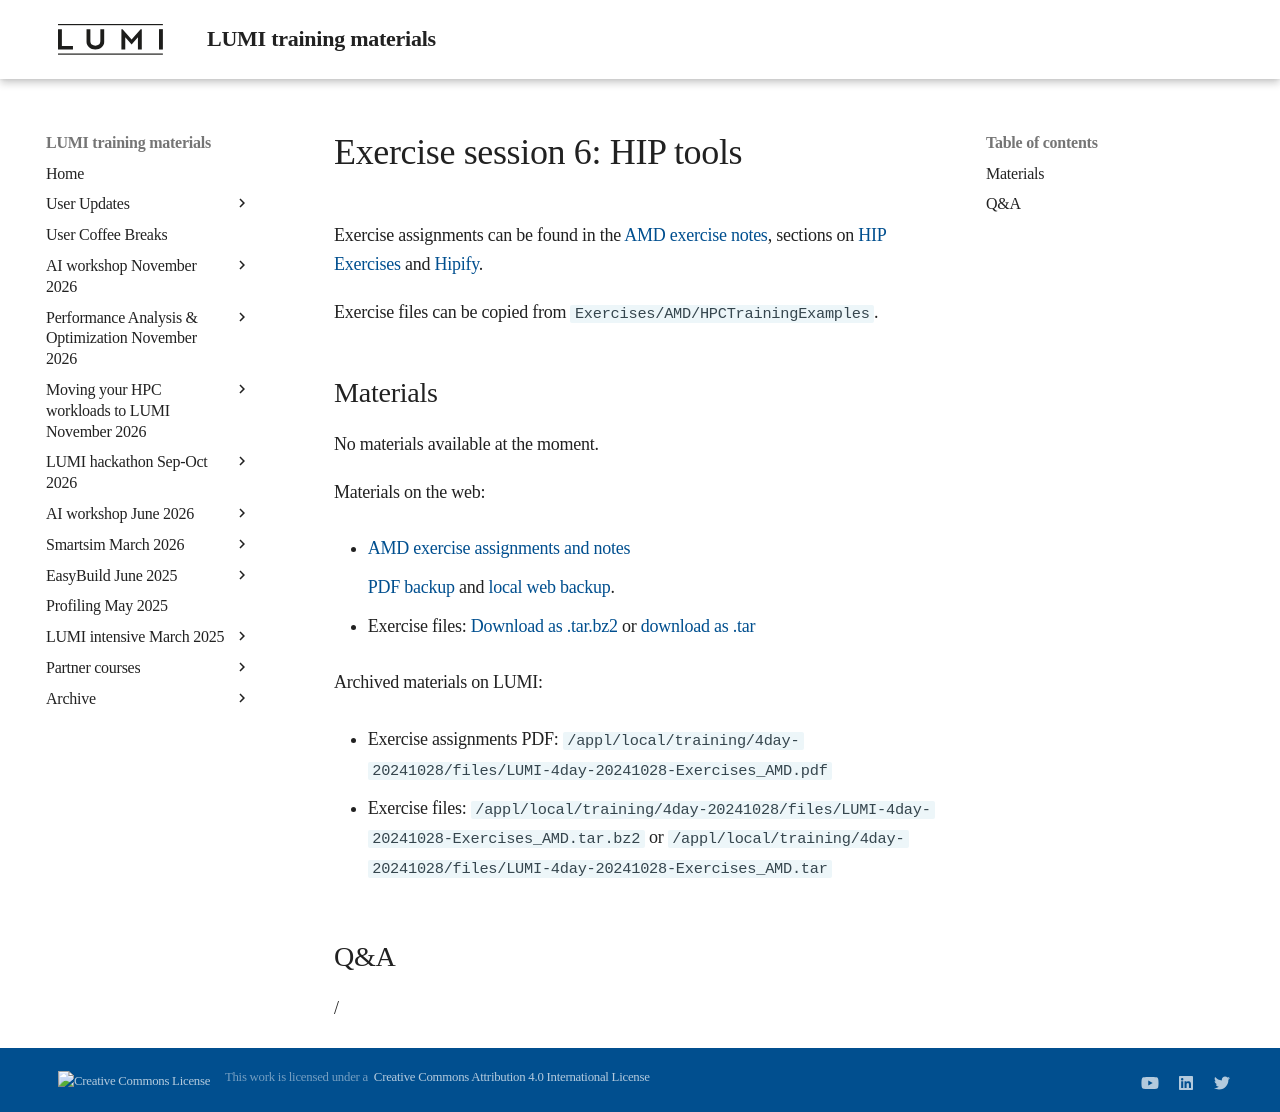

repository: Lumi-supercomputer/LUMI-training-materials · page: 4day-20241028/extra_2_06_Exercises_6/index.html · generator: mkdocs

# Exercise session 6: HIP tools

Exercise assignments can be found in the [AMD exercise notes](https://hackmd.io/@sfantao/lumi-training-ams-2024),
sections on [HIP Exercises](https://hackmd.io/@sfantao/lumi-training-ams-2024#HIP-Exercises) and
[Hipify](https://hackmd.io/@sfantao/lumi-training-ams-2024#Hipify).

Exercise files can be copied from `Exercises/AMD/HPCTrainingExamples`.


## Materials

No materials available at the moment.

<!--
Temporary location of materials (for the lifetime of the training project):

-   Exercises can be copied from `/project/project_465001362/exercises/AMD/HPCTrainingExamples`
-->

Materials on the web:

-   [AMD exercise assignments and notes](https://hackmd.io/@sfantao/lumi-training-ams-2024)

    [PDF backup](https://462000265.lumidata.eu/4day-20241028/files/LUMI-4day-20241028-Exercises_AMD.pdf)
    and [local web backup](exercises_AMD_hackmd.md).

-   Exercise files: 
    [Download as .tar.bz2](https://462000265.lumidata.eu/4day-20241028/files/LUMI-4day-20241028-Exercises_AMD.tar.bz2)
    or [download as .tar](https://462000265.lumidata.eu/4day-20241028/files/LUMI-4day-20241028-Exercises_AMD.tar)

Archived materials on LUMI:

-   Exercise assignments PDF: `/appl/local/training/4day-20241028/files/LUMI-4day-20241028-Exercises_AMD.pdf`

-   Exercise files:
    `/appl/local/training/4day-20241028/files/LUMI-4day-20241028-Exercises_AMD.tar.bz2`
    or `/appl/local/training/4day-20241028/files/LUMI-4day-20241028-Exercises_AMD.tar`


## Q&A

/
